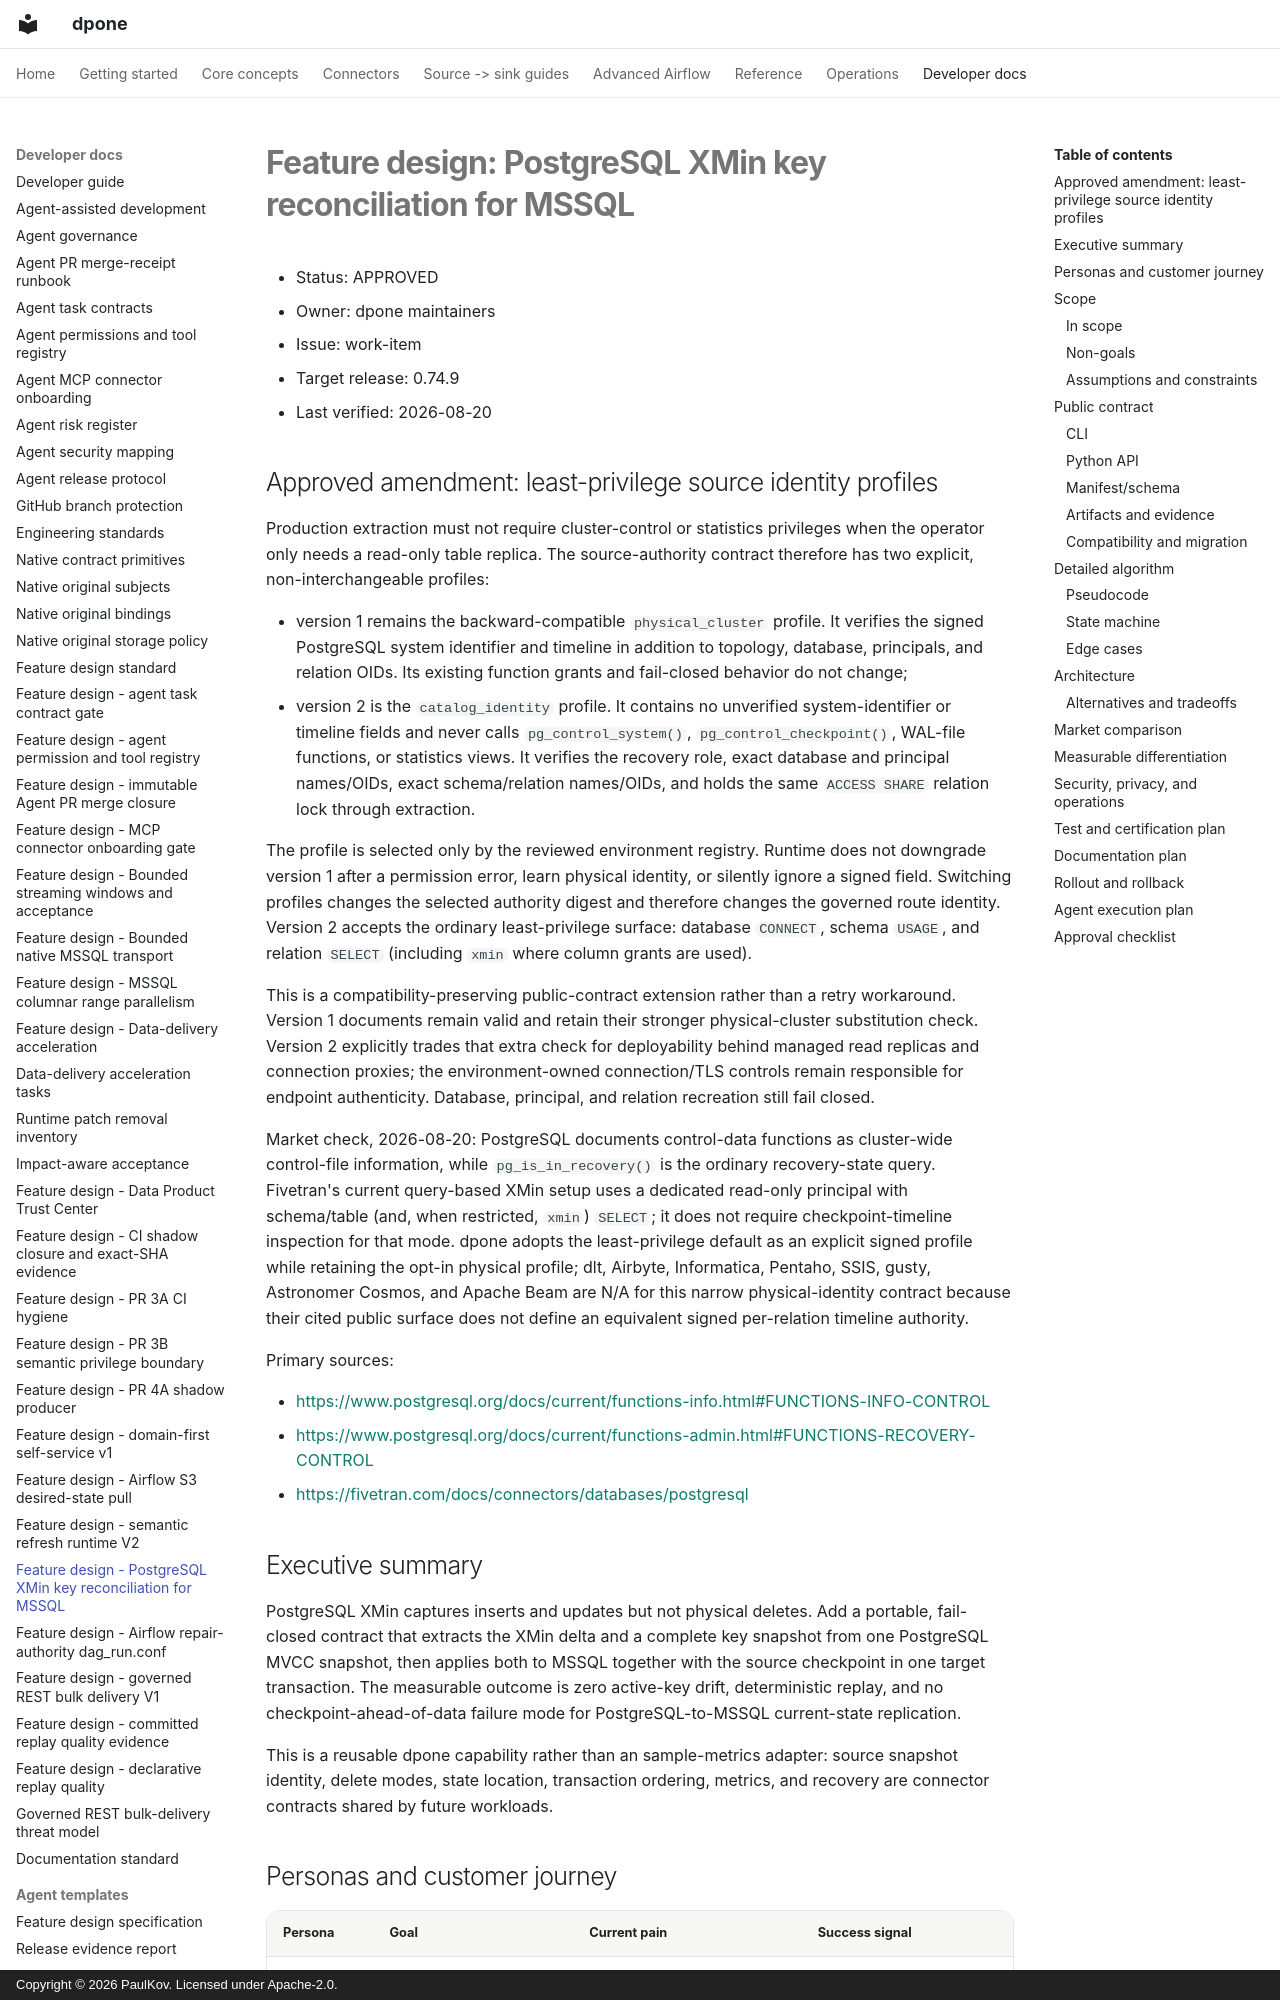

repository: PaulKov/dpone · page: feature-design-postgres-xmin-key-reconciliation-mssql-v1/index.html · generator: mkdocs · copyright: Copyright © 2026 PaulKov. Licensed under Apache-2.0.

# Feature design: PostgreSQL XMin key reconciliation for MSSQL

- Status: APPROVED
- Owner: dpone maintainers
- Issue: work-item
- Target release: 0.74.9
- Last verified: 2026-08-20

## Approved amendment: least-privilege source identity profiles

Production extraction must not require cluster-control or statistics privileges
when the operator only needs a read-only table replica. The source-authority
contract therefore has two explicit, non-interchangeable profiles:

- version 1 remains the backward-compatible `physical_cluster` profile. It
  verifies the signed PostgreSQL system identifier and timeline in addition to
  topology, database, principals, and relation OIDs. Its existing function
  grants and fail-closed behavior do not change;
- version 2 is the `catalog_identity` profile. It contains no unverified
  system-identifier or timeline fields and never calls `pg_control_system()`,
  `pg_control_checkpoint()`, WAL-file functions, or statistics views. It
  verifies the recovery role, exact database and principal names/OIDs, exact
  schema/relation names/OIDs, and holds the same `ACCESS SHARE` relation lock
  through extraction.

The profile is selected only by the reviewed environment registry. Runtime
does not downgrade version 1 after a permission error, learn physical identity,
or silently ignore a signed field. Switching profiles changes the selected
authority digest and therefore changes the governed route identity. Version 2
accepts the ordinary least-privilege surface: database `CONNECT`, schema
`USAGE`, and relation `SELECT` (including `xmin` where column grants are used).

This is a compatibility-preserving public-contract extension rather than a
retry workaround. Version 1 documents remain valid and retain their stronger
physical-cluster substitution check. Version 2 explicitly trades that extra
check for deployability behind managed read replicas and connection proxies;
the environment-owned connection/TLS controls remain responsible for endpoint
authenticity. Database, principal, and relation recreation still fail closed.

Market check, 2026-08-20: PostgreSQL documents control-data functions as
cluster-wide control-file information, while `pg_is_in_recovery()` is the
ordinary recovery-state query. Fivetran's current query-based XMin setup uses a
dedicated read-only principal with schema/table (and, when restricted, `xmin`)
`SELECT`; it does not require checkpoint-timeline inspection for that mode.
dpone adopts the least-privilege default as an explicit signed profile while
retaining the opt-in physical profile; dlt, Airbyte, Informatica, Pentaho,
SSIS, gusty, Astronomer Cosmos, and Apache Beam are N/A for this narrow
physical-identity contract because their cited public surface does not define
an equivalent signed per-relation timeline authority.

Primary sources:

- <https://www.postgresql.org/docs/current/functions-info.html#FUNCTIONS-INFO-CONTROL>
- <https://www.postgresql.org/docs/current/functions-admin.html#FUNCTIONS-RECOVERY-CONTROL>
- <https://fivetran.com/docs/connectors/databases/postgresql>

## Executive summary

PostgreSQL XMin captures inserts and updates but not physical deletes. Add a
portable, fail-closed contract that extracts the XMin delta and a complete key
snapshot from one PostgreSQL MVCC snapshot, then applies both to MSSQL together
with the source checkpoint in one target transaction. The measurable outcome is
zero active-key drift, deterministic replay, and no checkpoint-ahead-of-data
failure mode for PostgreSQL-to-MSSQL current-state replication.

This is a reusable dpone capability rather than an sample-metrics adapter: source
snapshot identity, delete modes, state location, transaction ordering, metrics,
and recovery are connector contracts shared by future workloads.
